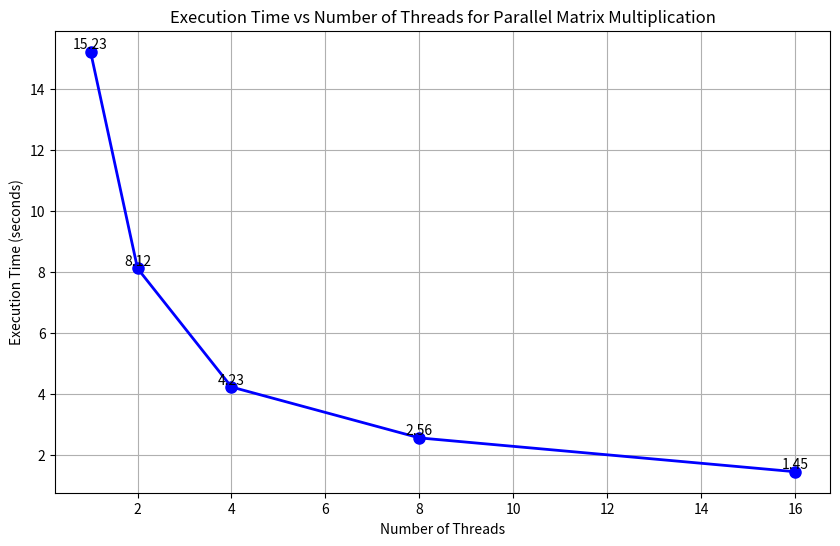

Source code (Python):
import matplotlib.pyplot as plt

# Sample data: Replace these with actual execution times from your C program for each thread count
# Example: [number of threads, execution time in seconds]
data = [
    (1, 15.23),  # 1 thread
    (2, 8.12),   # 2 threads
    (4, 4.23),   # 4 threads
    (8, 2.56),   # 8 threads
    (16, 1.45),  # 16 threads
]

# Separate the data into two lists: one for thread counts and one for execution times
thread_counts = [item[0] for item in data]
execution_times = [item[1] for item in data]

# Plotting the graph
plt.figure(figsize=(10, 6))
plt.plot(thread_counts, execution_times, marker='o', color='b', linestyle='-', linewidth=2, markersize=8)

# Adding labels and title
plt.xlabel("Number of Threads")
plt.ylabel("Execution Time (seconds)")
plt.title("Execution Time vs Number of Threads for Parallel Matrix Multiplication")
plt.grid(True)

# Display the values on each point
for i, time in enumerate(execution_times):
    plt.text(thread_counts[i], time + 0.1, f"{time:.2f}", ha='center')

# Show the plot
plt.show()
